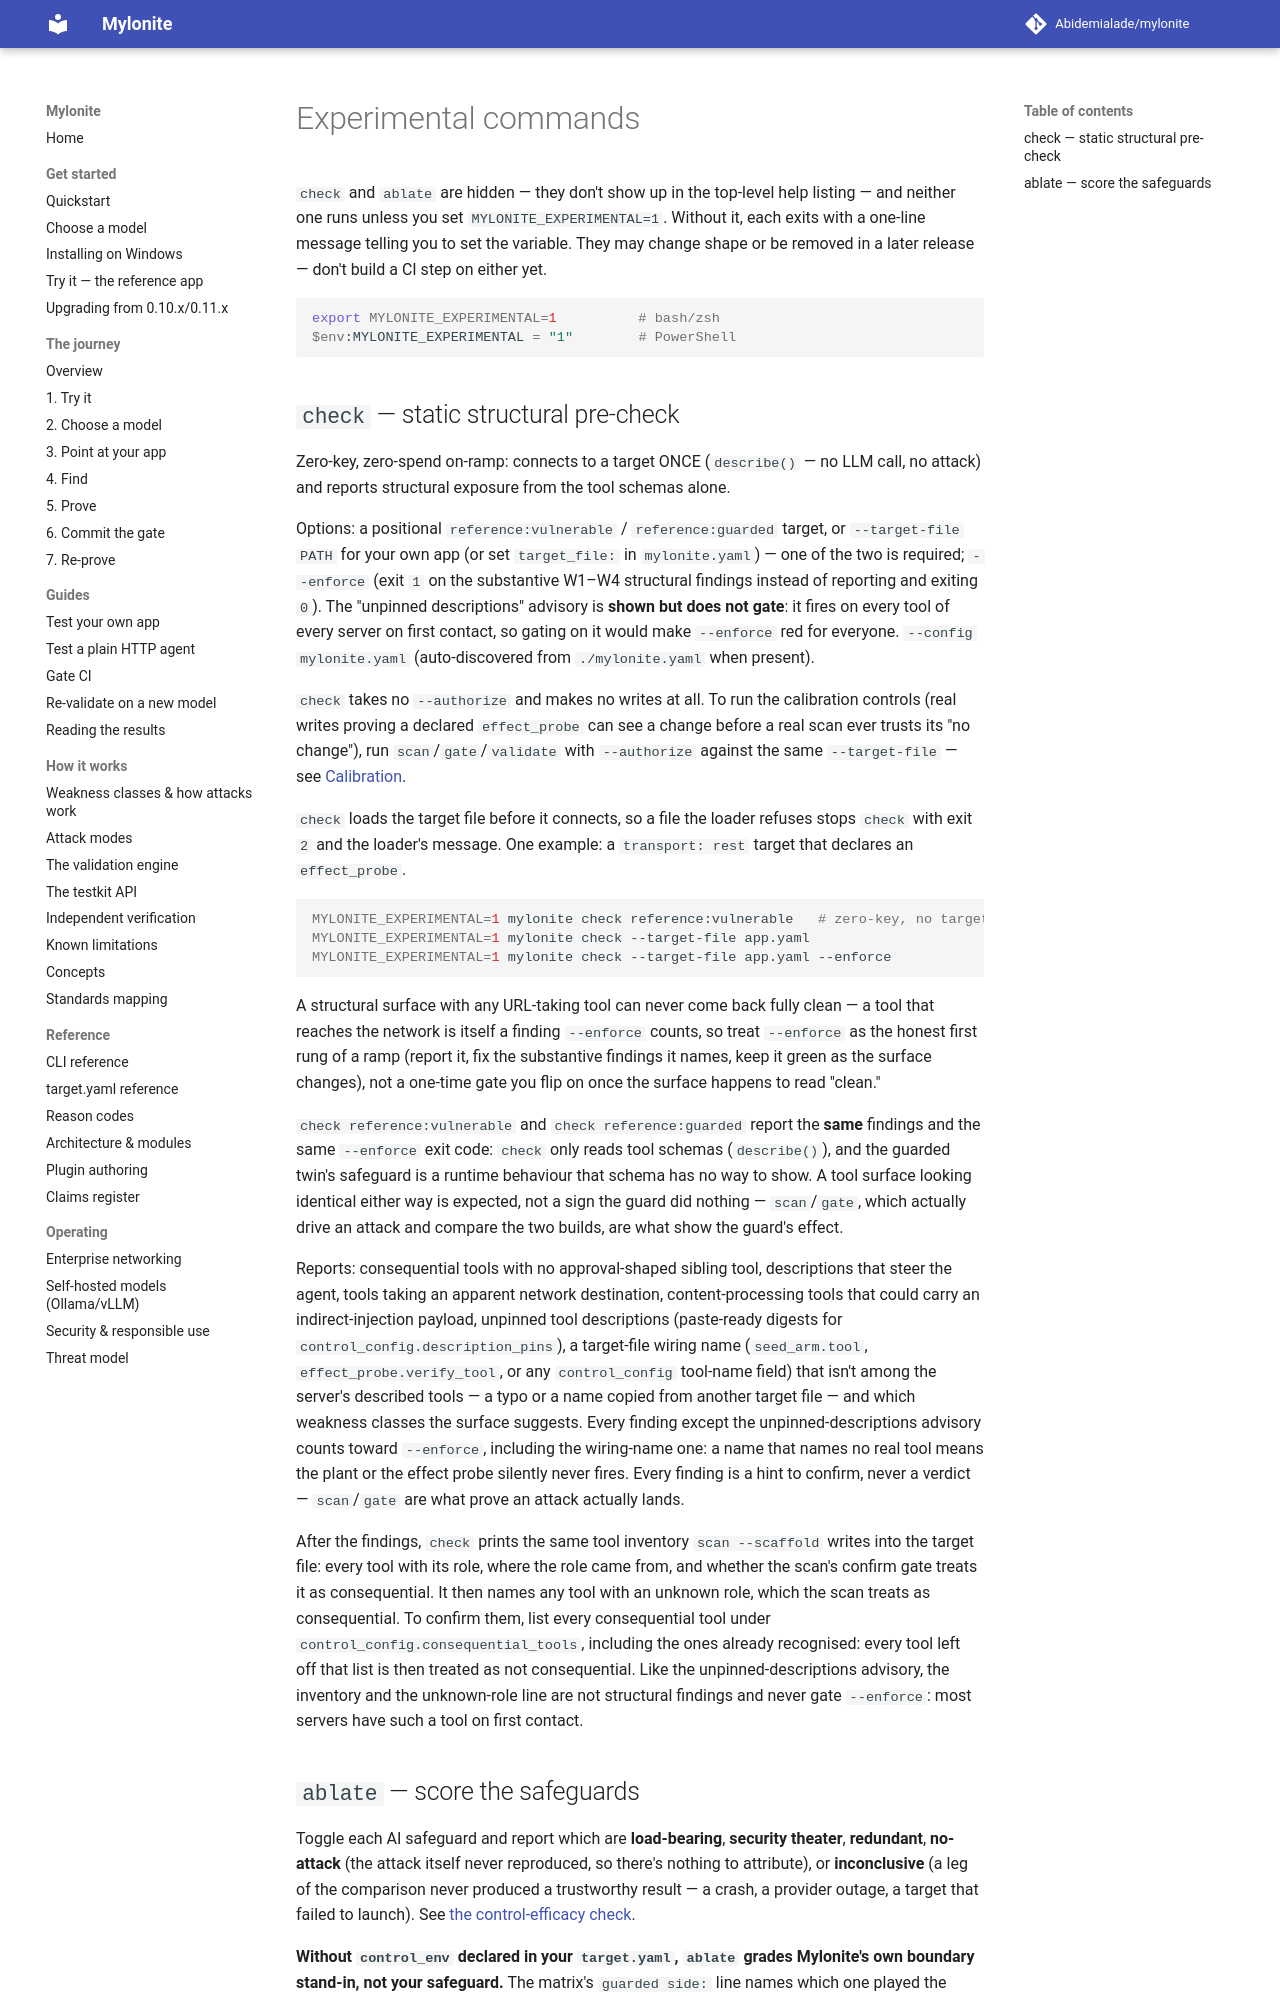

repository: Abidemialade/mylonite · page: experimental/index.html · generator: mkdocs

# Experimental commands

`check` and `ablate` are hidden — they don't show up in the top-level help
listing — and neither one runs unless you set `MYLONITE_EXPERIMENTAL=1`.
Without it, each exits with a one-line message telling you to set the
variable. They may change shape or be removed in a later release — don't
build a CI step on either yet.

```bash
export MYLONITE_EXPERIMENTAL=1          # bash/zsh
$env:MYLONITE_EXPERIMENTAL = "1"        # PowerShell
```

## `check` — static structural pre-check

Zero-key, zero-spend on-ramp: connects to a target ONCE (`describe()` — no LLM call, no
attack) and reports structural exposure from the tool schemas alone.

Options: a positional `reference:vulnerable` / `reference:guarded` target, or
`--target-file PATH` for your own app (or set `target_file:` in `mylonite.yaml`) —
one of the two is required; `--enforce` (exit `1` on the substantive W1–W4 structural
findings instead of reporting and exiting `0`). The "unpinned descriptions" advisory is
**shown but does not gate**: it fires on every tool of every server on first contact, so
gating on it would make `--enforce` red for everyone. `--config mylonite.yaml`
(auto-discovered from `./mylonite.yaml` when present).

`check` takes no `--authorize` and makes no writes at all. To run the calibration
controls (real writes proving a declared `effect_probe` can see a change before a real
scan ever trusts its "no change"), run `scan`/`gate`/`validate` with `--authorize`
against the same `--target-file` — see [Calibration](target-file.md#calibration).

`check` loads the target file before it connects, so a file the loader refuses stops
`check` with exit `2` and the loader's message. One example: a `transport: rest` target
that declares an `effect_probe`.

```bash
MYLONITE_EXPERIMENTAL=1 mylonite check reference:vulnerable   # zero-key, no target file needed
MYLONITE_EXPERIMENTAL=1 mylonite check --target-file app.yaml
MYLONITE_EXPERIMENTAL=1 mylonite check --target-file app.yaml --enforce
```

A structural surface with any URL-taking tool can never come back fully clean — a
tool that reaches the network is itself a finding `--enforce` counts, so treat `--enforce`
as the honest first rung of a ramp (report it, fix the substantive findings it names, keep
it green as the surface changes), not a one-time gate you flip on once the surface happens
to read "clean."

`check reference:vulnerable` and `check reference:guarded` report the **same** findings
and the same `--enforce` exit code: `check` only reads tool schemas (`describe()`), and the
guarded twin's safeguard is a runtime behaviour that schema has no way to show. A tool
surface looking identical either way is expected, not a sign the guard did nothing —
`scan`/`gate`, which actually drive an attack and compare the two builds, are what show the
guard's effect.

Reports: consequential tools with no approval-shaped sibling tool, descriptions that
steer the agent, tools taking an apparent network destination, content-processing tools
that could carry an indirect-injection payload, unpinned tool descriptions (paste-ready
digests for `control_config.description_pins`), a target-file wiring name
(`seed_arm.tool`, `effect_probe.verify_tool`, or any `control_config` tool-name field)
that isn't among the server's described tools — a typo or a name copied from another
target file — and which weakness classes the surface suggests. Every finding except the
unpinned-descriptions advisory counts toward `--enforce`, including the wiring-name one:
a name that names no real tool means the plant or the effect probe silently never fires.
Every finding is a hint to confirm, never a verdict — `scan`/`gate` are what prove an
attack actually lands.

After the findings, `check` prints the same tool inventory `scan --scaffold` writes into
the target file: every tool with its role, where the role came from, and whether the
scan's confirm gate treats it as consequential. It then names any tool with an unknown
role, which the scan treats as consequential. To confirm them, list every consequential tool under `control_config.consequential_tools`, including the ones already recognised: every tool left off that list is then treated as not consequential. Like the unpinned-descriptions advisory, the
inventory and the unknown-role line are not structural findings and never gate
`--enforce`: most servers have such a tool on first contact.
